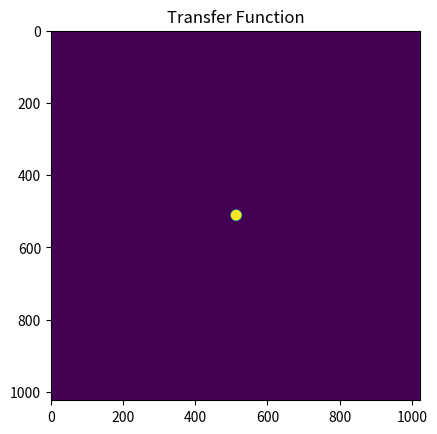
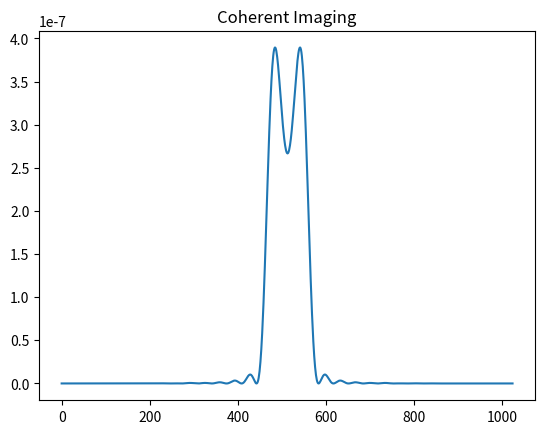
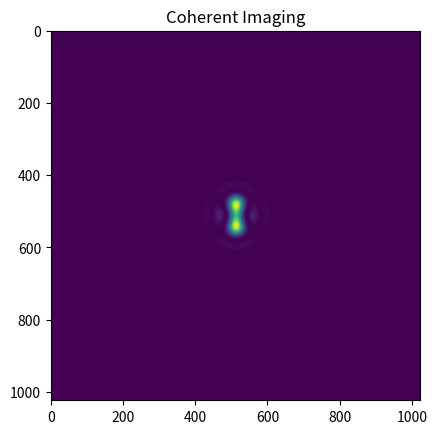
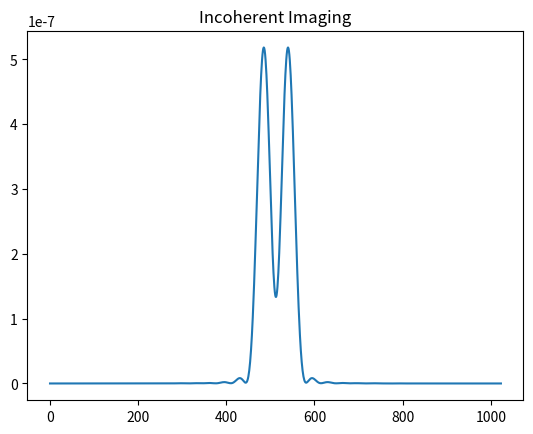
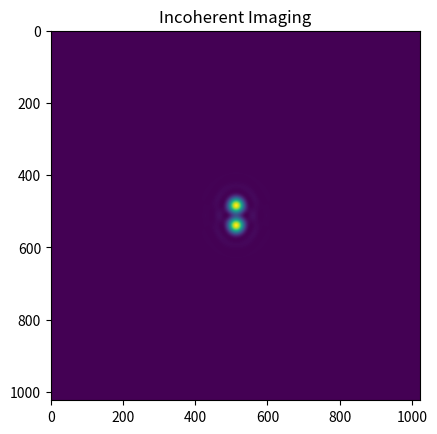
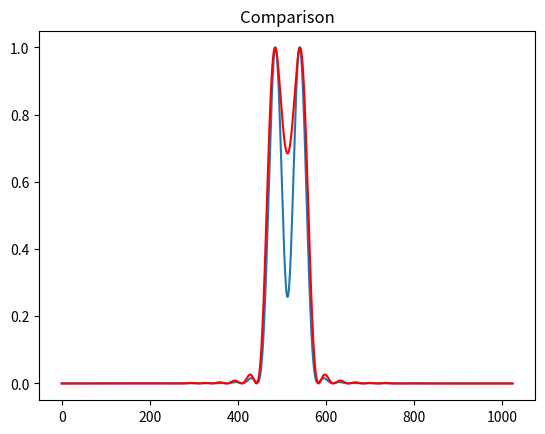

Write the Python code that produced these figures, in order.
#!/usr/bin/env python2
# -*- coding: utf-8 -*-
"""
Created on Thu Sep 13 18:13:16 2018

@author: vganapa1
"""
import numpy as np
import matplotlib.pyplot as plt
import math

F = lambda x: np.fft.fft2(np.fft.fftshift(x))
Ft = lambda x: np.fft.ifftshift(np.fft.ifft2(x))

def create_point(Nx,Ny,x,y):
    point = np.zeros([Nx, Ny], dtype = np.complex64)
    point[Nx/2 - x, Ny/2 - y] = 1
    return point

def fresnel_prop(u0,dx,dy,z,wavelength): # x is the row coordinate, y is the column coordinate
    Nx = u0.shape[0]
    Ny = u0.shape[1]
    Lx = Nx*dx
    Ly = Ny*dy
    
    U0 = F(u0)
    
    fx=np.linspace(-1/(2*dx),1/(2*dx)-1/Lx,Nx) #freq coords
    fy=np.linspace(-1/(2*dy),1/(2*dy)-1/Ly,Ny) #freq coords
    
    FX,FY=np.meshgrid(fx,fy, indexing = 'ij')

    H_fresnel=np.exp(-1j*math.pi*wavelength*z*(FX**2+FY**2))
    H_fresnel=np.fft.fftshift(H_fresnel)
    
    U1 = U0*H_fresnel
    u1 = Ft(U1)
    
    return u1


def NAfilter(m,L,wavelength,NA):
    #m is the number of points in the source plane field (asuume square field)
    #L is the side length of the observation and source fields (assume square field)
    #wavelength is the free space wavelength

    dx=L/m
    k=1./wavelength #wave number 
    fx=np.linspace(-1/(2*dx),1/(2*dx)-1/L,m) #freq coords

    FX,FY=np.meshgrid(fx,fx)
    
    H=np.zeros([m,m], dtype=np.complex64)
    H[np.nonzero(np.sqrt(FX**2+FY**2)<=NA*k)]=1.


    H=np.fft.fftshift(H)

    return H    

def filter_function_NA(u1,H_NA,Nx,incoherent=True):
    #u1 is the source plane field
    #Nx is u1.shape[0]
    #dx is L/m

    H = H_NA

    if incoherent:
        H=np.fft.fft2(np.fft.ifft2(H)*np.conj(np.fft.ifft2(H)))

        U1=np.fft.fftshift(u1)
        U1=np.fft.fft2(U1)

        U2=H*U1
        u2=np.fft.fftshift(np.fft.ifft2(U2))

    else:
        U1=np.fft.fftshift(u1)
        U1=np.fft.fft2(U1)

        U2=H*U1
        u2=np.fft.fftshift(np.fft.ifft2(U2))

    return u2

def create_2_points(Nx,Ny,x0,y0,x1,y1):
    point = np.zeros([Nx, Ny], dtype = np.complex64)
    point[Nx//2 - x0, Ny//2 - y0] = 1
    point[Nx//2 - x1, Ny//2 - y1] = 1
    return point

if __name__ == '__main__':
    
    Nx = 2**10
    Ny = 2**10
    wavelength = 500e-9
    NA = 0.75
    dx = 10e-9
    L = dx*Nx
    del_x = 55
    
    u0 = create_2_points(Nx,Ny,-del_x//2,0,del_x//2,0)
    H_NA = NAfilter(Nx,L,wavelength,NA)
    coherent_intensity = np.abs(filter_function_NA(u0,H_NA,Nx,incoherent=False))**2
    incoherent_intensity = np.abs(filter_function_NA(u0,H_NA,Nx,incoherent=True))
    
    plt.figure()
    plt.imshow(np.fft.fftshift(np.abs(H_NA)))
    plt.title('Transfer Function')
    
    plt.figure()
    plt.plot(coherent_intensity[:,Ny//2])
    plt.title('Coherent Imaging')
    
    plt.figure()
    plt.imshow(coherent_intensity)
    plt.title('Coherent Imaging')
    
    plt.figure()
    plt.plot(incoherent_intensity[:,Ny//2])
    plt.title('Incoherent Imaging')
    
    plt.figure()
    plt.imshow(incoherent_intensity)
    plt.title('Incoherent Imaging')

    plt.figure()
    plt.title('Comparison')
    plt.plot(incoherent_intensity[:,Ny//2]/np.max(incoherent_intensity[:,Ny//2]))
    plt.plot(coherent_intensity[:,Ny//2]/np.max(coherent_intensity[:,Ny//2]), 'r')
    